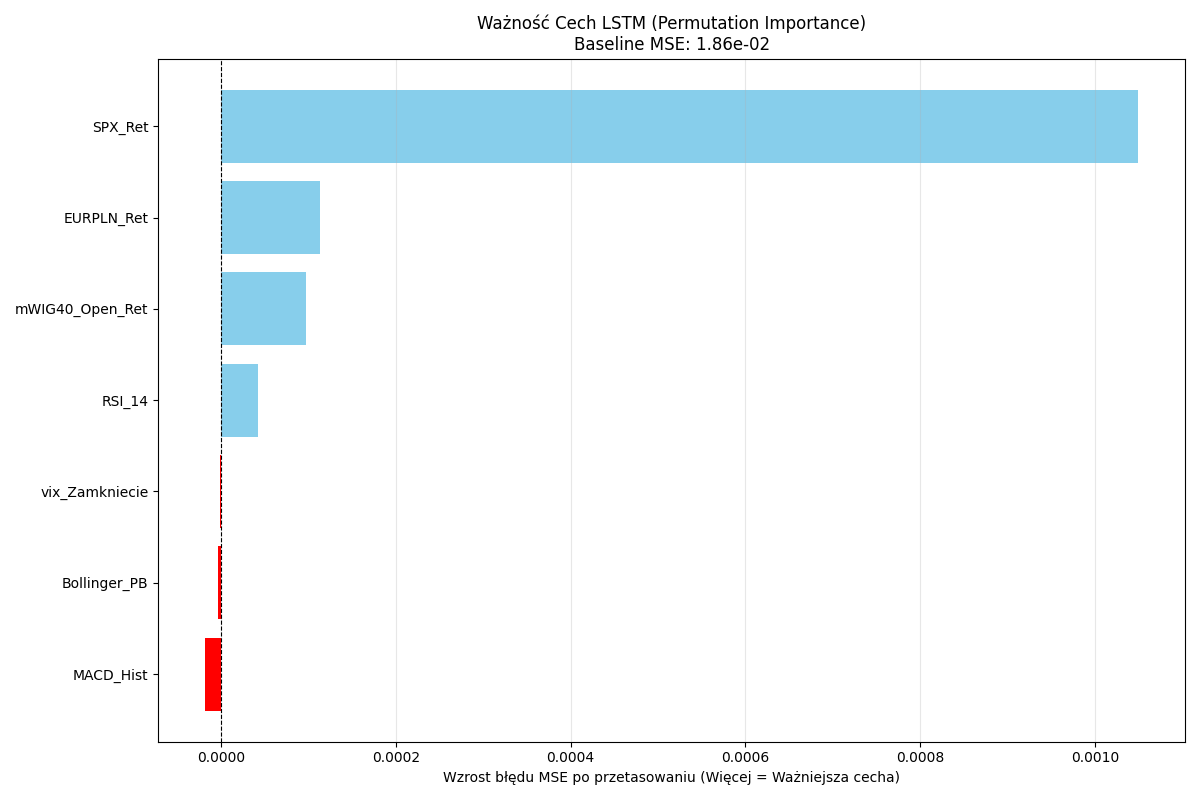

The file beside this chart, header and first rows:
Feature; Importance_MSE_Drop
MACD_Hist; -1,8636316328070335e-05
Bollinger_PB; -4,035917043680032e-06
vix_Zamkniecie; -8,040036497576619e-07
RSI_14; 4,1999436156483355e-05
mWIG40_Open_Ret; 9,702357121663813e-05
EURPLN_Ret; 0,00011284333250557305
SPX_Ret; 0,0010497876552317958
